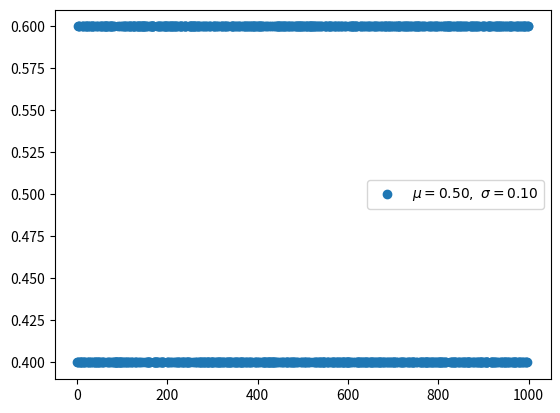

Write Python code to recreate this figure.
"""
Bernoulli distribution
https://en.wikipedia.org/wiki/Bernoulli_distribution
"""
import random
import numpy as np
from matplotlib import pyplot as plt

def bernoulli(p, k):
    '''
    p: probability
    k: # of trials
    return: 0 or 1
    '''
    return p if k else 1 - p

n_experiment = 1000
p = 0.6
x = np.arange(n_experiment)
y = []
for _ in range(n_experiment):
    pick = bernoulli(p, k=bool(random.getrandbits(1)))
    y.append(pick)

u, s = np.mean(y), np.std(y)
plt.scatter(x, y, label=r'$\mu=%.2f,\ \sigma=%.2f$' % (u, s))
plt.legend()
plt.savefig('bernoulli.png')
plt.show()
